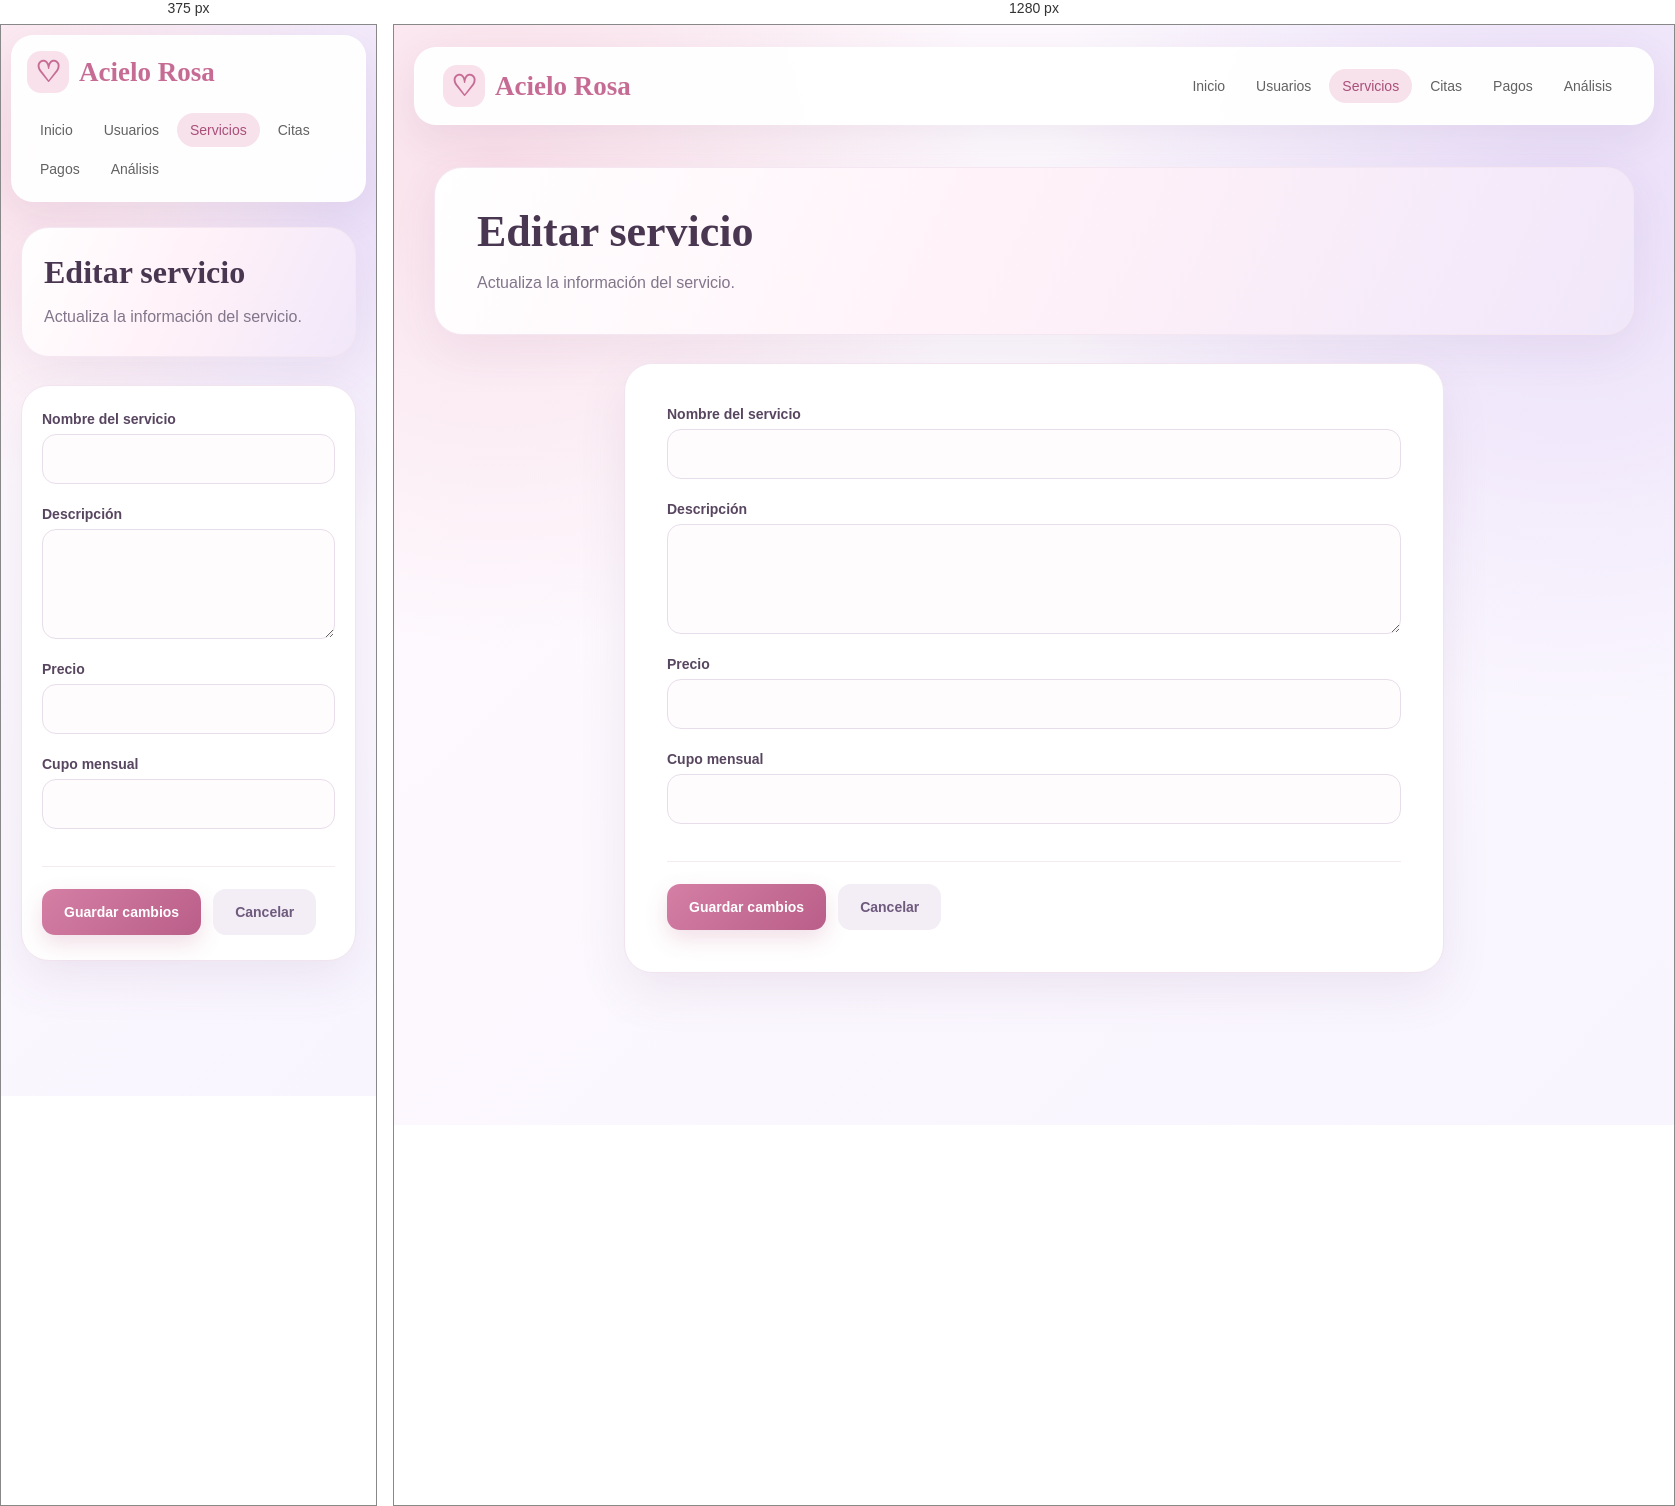
Rendered at 375 px and 1280 px, left to right.

<!-- file: editar_servicio.html -->
<!DOCTYPE html>
<html lang="es">

<head>

    <meta charset="UTF-8">

    <meta
        name="viewport"
        content="width=device-width, initial-scale=1.0">

    <title>Editar servicio | Acielo Rosa</title>

    <link
        rel="stylesheet"
        href="../estilos.css">
    <link rel="stylesheet" href="servicios-premium.css">

</head>

<body class="servicios-premium">



<nav>
    <div class="logo">Acielo Rosa</div>

    <div class="menu">
        <a href="../index.html">Inicio</a>
        <a href="../usuarios/index.html">Usuarios</a>
        <a href="index.html" class="activo">Servicios</a>
        <a href="../citas/index.html">Citas</a>
        <a href="../pagos/index.html">Pagos</a>
        <a href="../analisis/index.html">Análisis</a>
    </div>
</nav>



<main>


    <div class="page-head">

        <h2>
            Editar servicio
        </h2>

        <p class="subtitulo">
            Actualiza la información del servicio.
        </p>

    </div>


    <div class="card form-card">

        <form id="formServicio">


            <div class="campo">

                <label for="nombre">
                    Nombre del servicio
                </label>

                <input
                    type="text"
                    id="nombre"
                    required>

            </div>


            <div class="campo">

                <label for="descripcion">
                    Descripción
                </label>

                <textarea
                    id="descripcion">
                </textarea>

            </div>


            <div class="campo">

                <label for="precio">
                    Precio
                </label>

                <input
                    type="number"
                    id="precio"
                    min="0"
                    step="0.01"
                    required>

            </div>


            <div class="campo">

                <label for="cupo_mensual">
                    Cupo mensual
                </label>

                <input
                    type="number"
                    id="cupo_mensual"
                    min="1"
                    required>

            </div>


            <div class="form-buttons">

                <button
                    type="submit"
                    class="btn btn-rosa">
                    Guardar cambios
                </button>

                <a
                    href="index.html"
                    class="btn btn-gris">
                    Cancelar
                </a>

            </div>

        </form>


        <div
            id="mensaje"
            class="msg">
        </div>

    </div>

</main>


<script src="../api.js"></script>


<script>

const parametros =
    new URLSearchParams(
        window.location.search
    );

const id =
    parametros.get("id");


const nombre =
    document.getElementById("nombre");

const descripcion =
    document.getElementById("descripcion");

const precio =
    document.getElementById("precio");

const cupoMensual =
    document.getElementById("cupo_mensual");

const formulario =
    document.getElementById("formServicio");

const mensaje =
    document.getElementById("mensaje");


async function cargarServicio() {

    if (!id) {

        mensaje.className =
            "msg error";

        mensaje.textContent =
            "No se encontró el ID del servicio.";

        return;
    }


    try {

        const servicio =
            await obtenerDatos(
                `${API.servicios}/${id}`
            );


        nombre.value =
            servicio.nombre || "";

        descripcion.value =
            servicio.descripcion || "";

        precio.value =
            servicio.precio || "";

        cupoMensual.value =
            servicio.cupo_mensual || 15;


    } catch (error) {

        console.error(error);

        mensaje.className =
            "msg error";

        mensaje.textContent =
            "No se pudo cargar el servicio.";

    }

}


formulario.addEventListener(
    "submit",
    async function(event) {

        event.preventDefault();


        const datos = {

            nombre:
                nombre.value.trim(),

            descripcion:
                descripcion.value.trim(),

            precio:
                Number(precio.value),

            cupo_mensual:
                Number(cupoMensual.value)

        };


        try {

            await enviarDatos(
                `${API.servicios}/${id}`,
                "PUT",
                datos
            );


            mensaje.className =
                "msg ok";

            mensaje.textContent =
                "Servicio actualizado correctamente.";


            setTimeout(() => {

                window.location.href =
                    "index.html";

            }, 1200);


        } catch (error) {

            console.error(error);

            mensaje.className =
                "msg error";

            mensaje.textContent =
                "No se pudo actualizar el servicio: " +
                error.message;

        }

    }
);


cargarServicio();

</script>

</body>
</html>

/* @media block from estilos.css */
@media (max-width: 760px) {

    nav {
        margin: 10px;
        padding: 12px;

        align-items: flex-start;
        flex-direction: column;
    }

    .menu {
        justify-content: flex-start;
    }

    main {
        margin: 25px auto;
    }

    .hero {
        padding: 38px 27px;
        min-height: 430px;
    }

    h1 {
        font-size: 43px;
    }

    h2 {
        font-size: 29px;
    }

    .hero::after {
        width: 250px;
        height: 250px;
    }

    .hero::before {
        font-size: 90px;
        right: 35px;
        bottom: 30px;
    }
}

/* @media block from servicios-premium.css */
@media (max-width: 760px) {
    .servicios-premium .page-head {
        padding: 26px 22px;
    }

    .servicios-premium .form-card {
        padding: 25px 20px;
    }

    .servicios-premium nav {
        padding: 15px;
    }
}